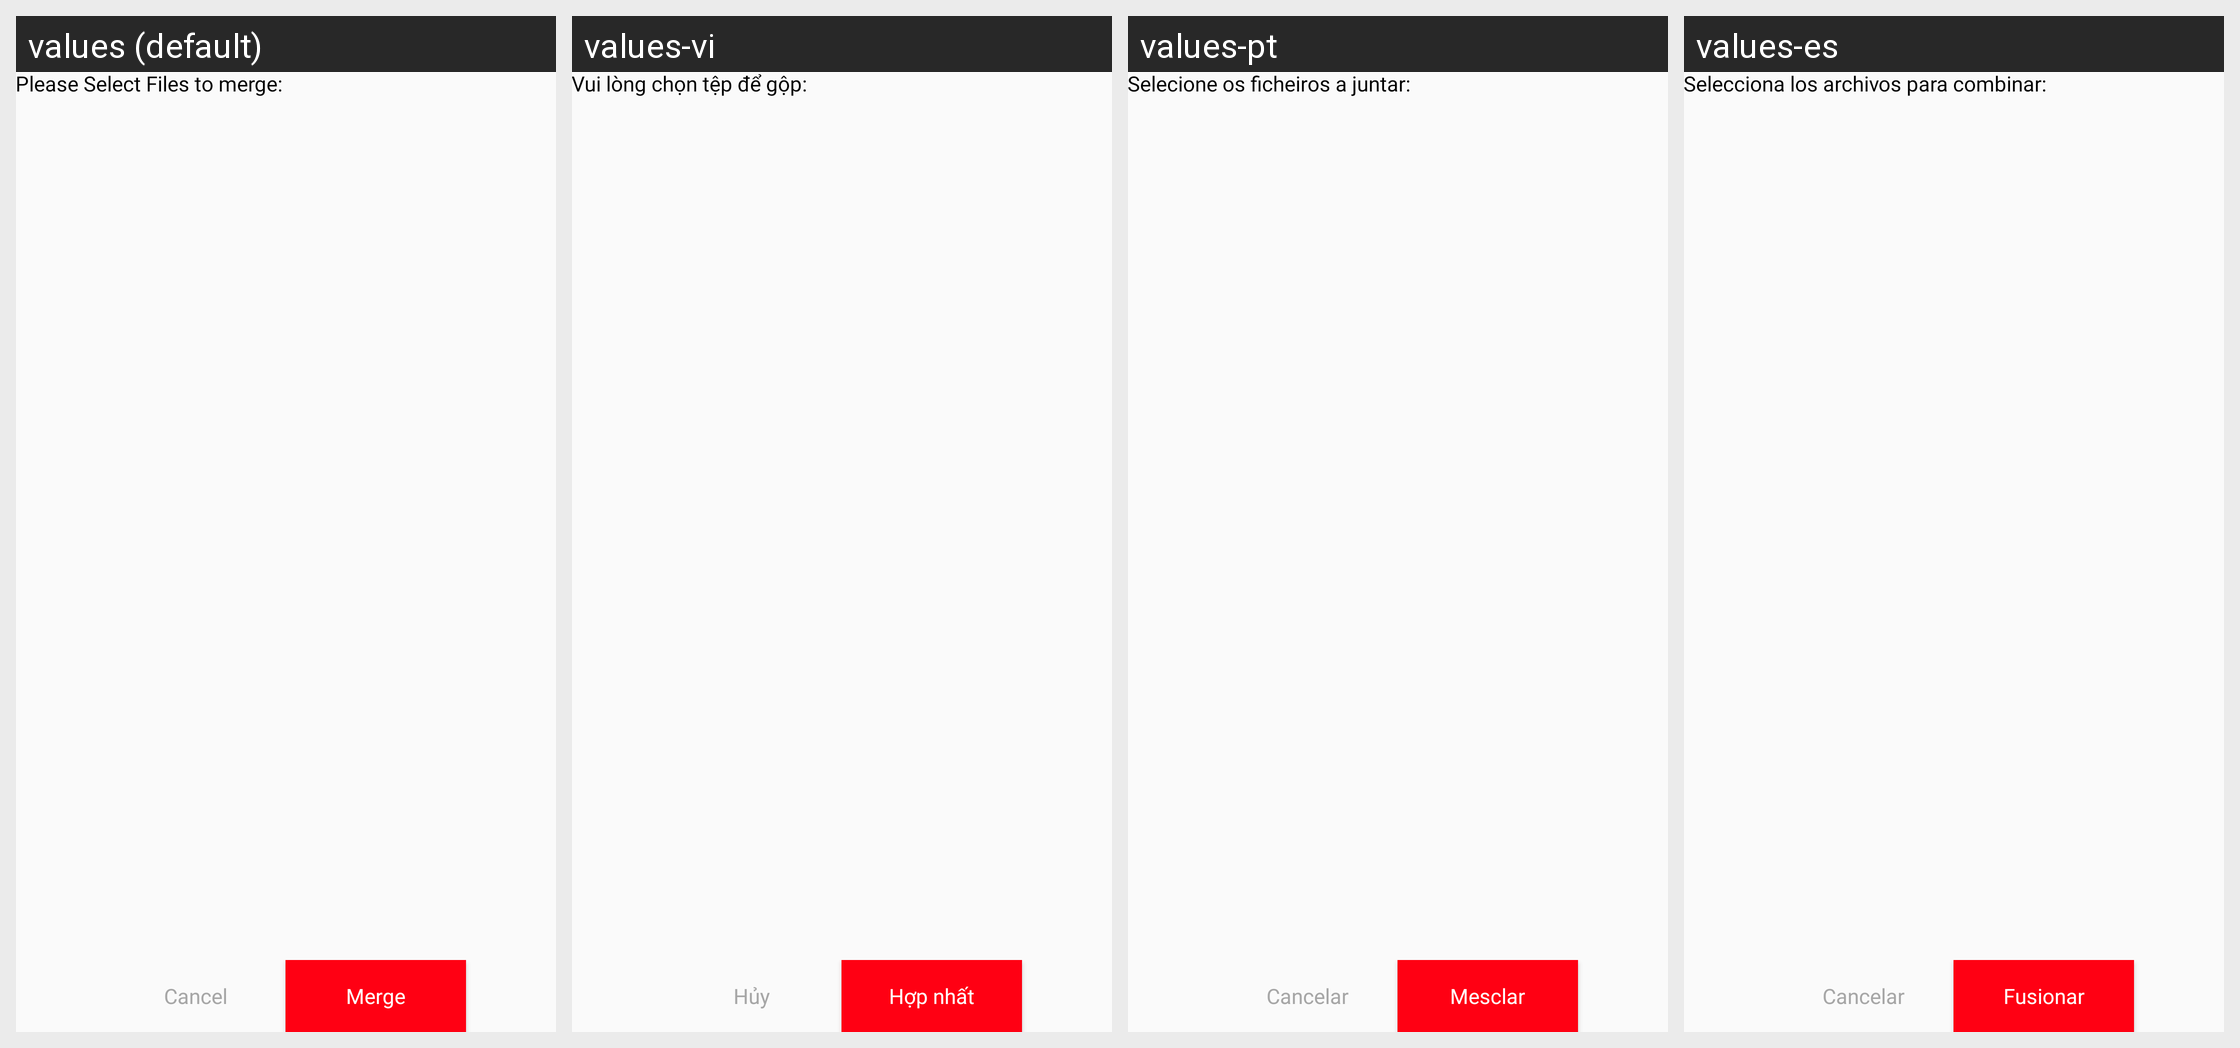

The Android screen above is rendered under several locales of the same app. Produce the string resources it draws, with the default and per-locale values.
Android screen res/layout/bottom_sheet_merger_file_selection.xml rendered under 4 locales, left to right: values (default), values-vi, values-pt, values-es. Device: Nexus 5 (rendered at 1080×1920; each locale shown at half size, 540×960, under a caption strip naming it); theme Theme.PdfScanner.
Other locales in the repository, not shown: values-ar, values-bn, values-de, values-fr, values-hi, values-in, values-ja, values-ko, values-ru, values-tr, values-ur, values-zh.
Strings drawn on this screen, with the default value and each locale's value (text and hints the layout hard-codes, and strings that could not be matched under every locale, appear in the picture but are not listed):

please_select_files_to_merge
  values: Please Select Files to merge:
  values-vi: Vui lòng chọn tệp để gộp:
  values-pt: Selecione os ficheiros a juntar:
  values-es: Selecciona los archivos para combinar:

cancel
  values: Cancel
  values-vi: Hủy
  values-pt: Cancelar
  values-es: Cancelar

merge
  values: Merge
  values-vi: Hợp nhất
  values-pt: Mesclar
  values-es: Fusionar
